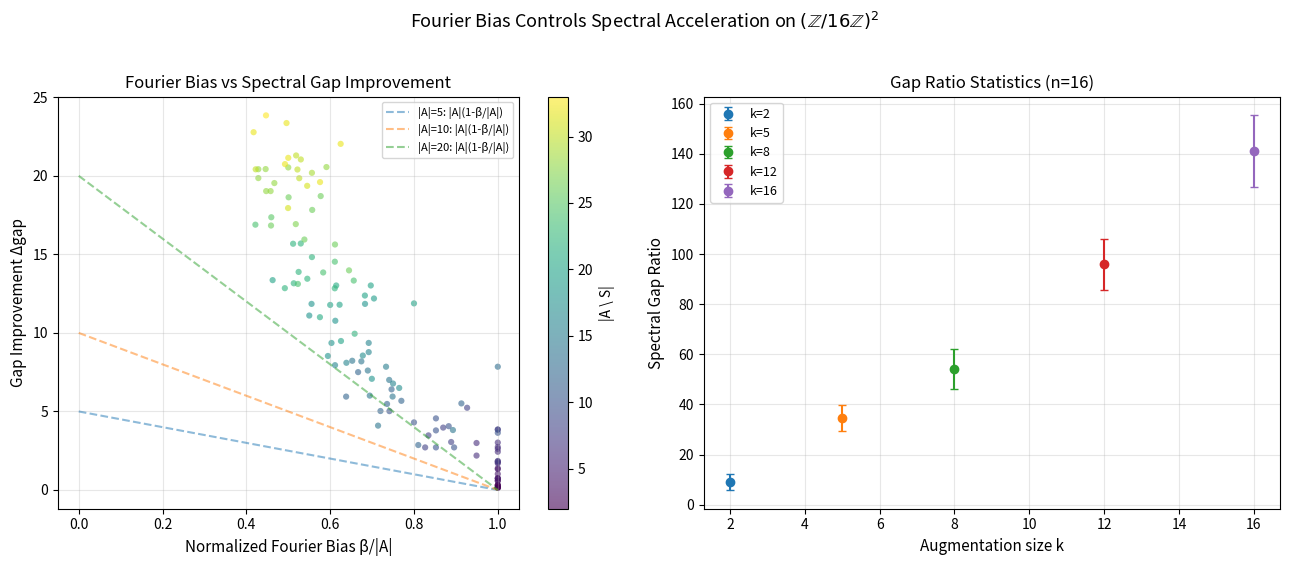

Write Python code to recreate this figure.
#!/usr/bin/env python3
"""
Visualization: Fourier Bias and Spectral Gap Relationship

Shows how the Fourier bias of an augmentation set controls the spectral
gap improvement, illustrating the cross-domain bridge between additive
combinatorics and Markov chain mixing.
All functions are self-contained (no local imports).
"""
import numpy as np
import matplotlib
matplotlib.use('Agg')
import matplotlib.pyplot as plt

def laplace_eigenvalue(n, S, k1, k2):
    total = 0.0
    for s1, s2 in S:
        inner = (k1 * s1 + k2 * s2) % n
        total += 1 - np.cos(2 * np.pi * inner / n)
    return total

def spectral_gap(n, S):
    min_eig = float('inf')
    for k1 in range(n):
        for k2 in range(n):
            if k1 == 0 and k2 == 0:
                continue
            min_eig = min(min_eig, laplace_eigenvalue(n, S, k1, k2))
    return min_eig

def fourier_bias(n, A):
    max_bias = 0.0
    for k1 in range(n):
        for k2 in range(n):
            if k1 == 0 and k2 == 0:
                continue
            cos_sum = sum(np.cos(2 * np.pi * ((k1*a1 + k2*a2) % n) / n)
                         for a1, a2 in A)
            max_bias = max(max_bias, abs(cos_sum))
    return max_bias

def local_generators(n):
    return [(1, 0), (n-1, 0), (0, 1), (0, n-1)]

def random_symmetric_aug(n, k, rng):
    S = set()
    while len(S) < 2 * k:
        a1 = rng.integers(0, n)
        a2 = rng.integers(0, n)
        if (a1, a2) != (0, 0):
            S.add((a1, a2))
            S.add(((-a1) % n, (-a2) % n))
    return list(S)

rng = np.random.default_rng(42)
n = 16

fig, axes = plt.subplots(1, 2, figsize=(13, 5.5))

# Panel 1: Fourier bias vs gap improvement for many random augmentations
biases = []
gap_improvements = []
sizes = []
S_local = local_generators(n)
gap_local = spectral_gap(n, S_local)

for k in range(1, n+1):
    for _ in range(8):
        A = random_symmetric_aug(n, k, rng)
        A_sdiff = [a for a in A if a not in S_local]
        if not A_sdiff:
            continue
        S_aug = list(set(S_local + A))
        gap_aug = spectral_gap(n, S_aug)
        bias = fourier_bias(n, A_sdiff)
        
        biases.append(bias / len(A_sdiff) if A_sdiff else 0)
        gap_improvements.append(gap_aug - gap_local)
        sizes.append(len(A_sdiff))

sc = axes[0].scatter(biases, gap_improvements, c=sizes, cmap='viridis',
                      alpha=0.6, s=20, edgecolors='none')
plt.colorbar(sc, ax=axes[0], label='|A \\ S|')
axes[0].set_xlabel('Normalized Fourier Bias β/|A|', fontsize=11)
axes[0].set_ylabel('Gap Improvement Δgap', fontsize=11)
axes[0].set_title('Fourier Bias vs Spectral Gap Improvement', fontsize=12)
axes[0].grid(True, alpha=0.3)

# Add theoretical lower bound line
x_range = np.linspace(0, 1, 100)
for card in [5, 10, 20]:
    y_bound = card * (1 - x_range)
    axes[0].plot(x_range, y_bound, '--', alpha=0.5, label=f'|A|={card}: |A|(1-β/|A|)')
axes[0].legend(fontsize=8)

# Panel 2: Gap ratio vs augmentation size, colored by bias
ax2 = axes[1]
for k in [2, 5, 8, 12, n]:
    biases_k = []
    ratios_k = []
    for _ in range(20):
        A = random_symmetric_aug(n, k, rng)
        A_sdiff = [a for a in A if a not in S_local]
        S_aug = list(set(S_local + A))
        gap_aug = spectral_gap(n, S_aug)
        ratio = gap_aug / gap_local
        bias = fourier_bias(n, A_sdiff) / max(len(A_sdiff), 1)
        biases_k.append(bias)
        ratios_k.append(ratio)
    
    ax2.errorbar(k, np.mean(ratios_k), yerr=np.std(ratios_k),
                 fmt='o', markersize=6, capsize=3, label=f'k={k}')

ax2.set_xlabel('Augmentation size k', fontsize=11)
ax2.set_ylabel('Spectral Gap Ratio', fontsize=11)
ax2.set_title(f'Gap Ratio Statistics (n={n})', fontsize=12)
ax2.legend(fontsize=9)
ax2.grid(True, alpha=0.3)

plt.suptitle(f'Fourier Bias Controls Spectral Acceleration on $(\\mathbb{{Z}}/{n}\\mathbb{{Z}})^2$',
             fontsize=13, y=1.02)
plt.tight_layout()
plt.savefig('viz_fourier_bias.png', dpi=150, bbox_inches='tight')
print("Saved viz_fourier_bias.png")
